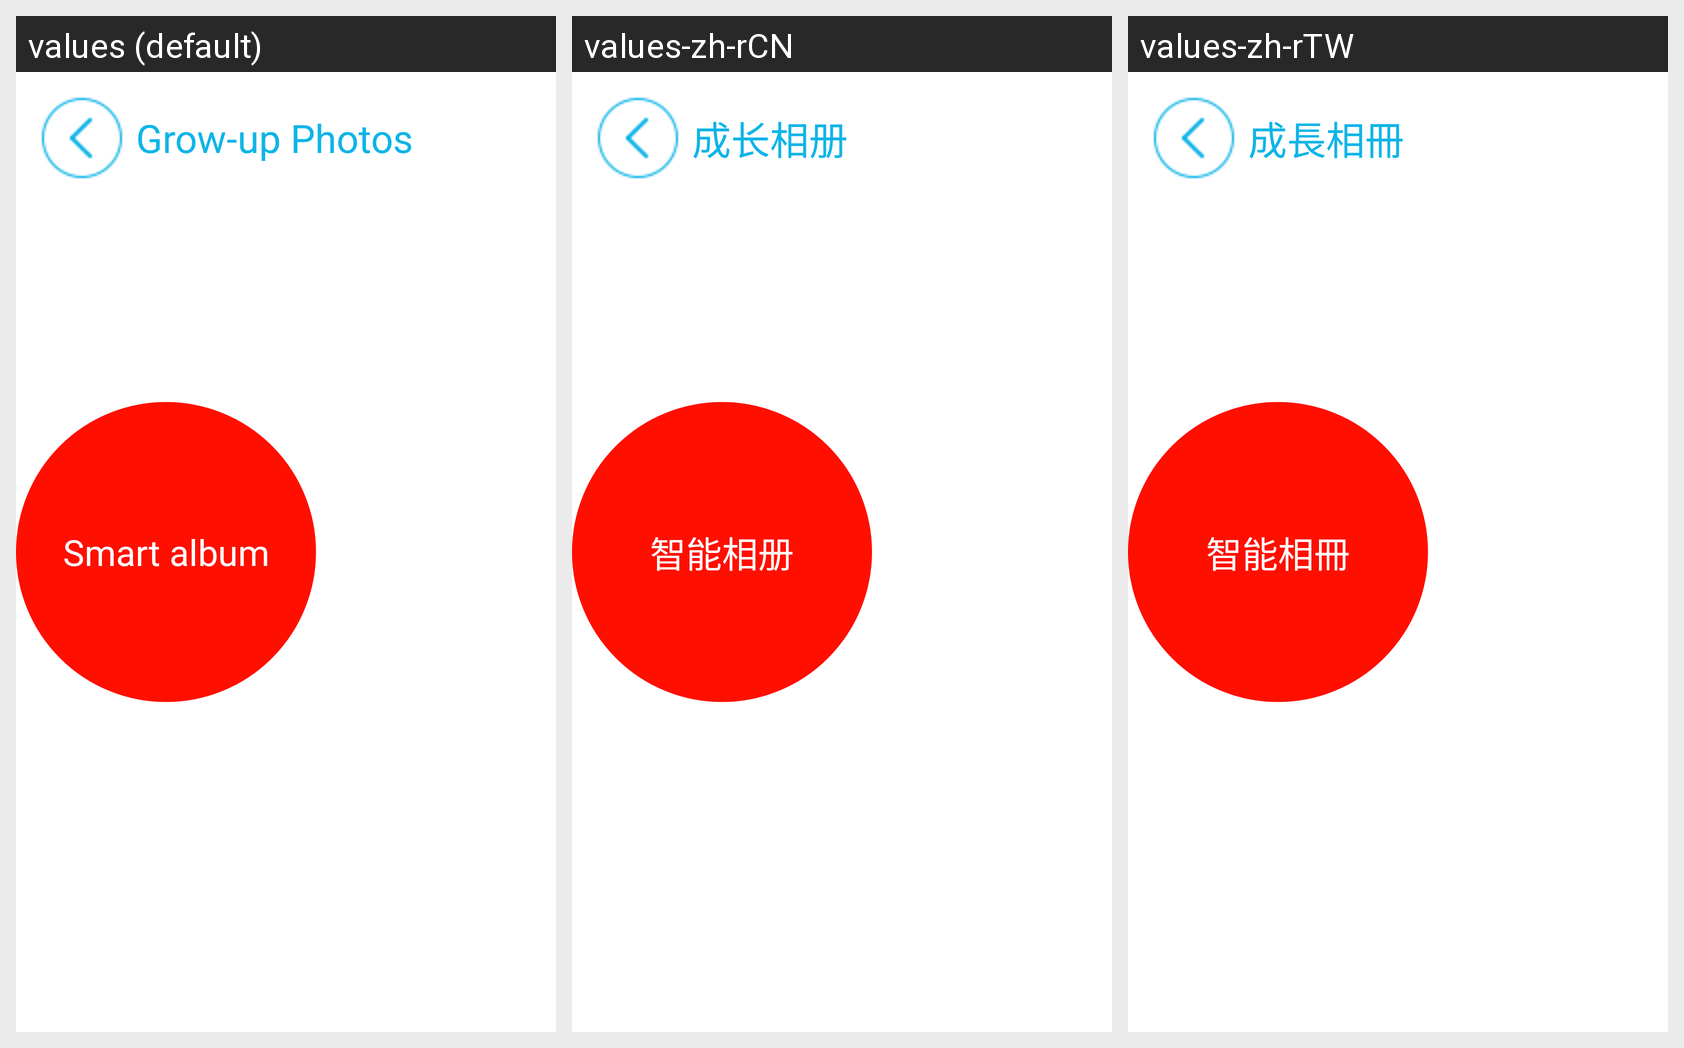

Strings drawn on this Android screen and how each of the app's shown locales translates them:
Android screen res/layout/activity_growthalbum_home.xml rendered under 3 locales, left to right: values (default), values-zh-rCN, values-zh-rTW. Device: Nexus 5 (rendered at 1080×1920; each locale shown at half size, 540×960, under a caption strip naming it); theme AppTheme_Translucent.
Strings drawn on this screen, with the default value and each locale's value (text and hints the layout hard-codes, and strings that could not be matched under every locale, appear in the picture but are not listed):

growthalbum
  values: Grow-up Photos
  values-zh-rCN: 成长相册
  values-zh-rTW: 成長相冊

smart_growthalbum
  values: Smart album
  values-zh-rCN: 智能相册
  values-zh-rTW: 智能相冊
